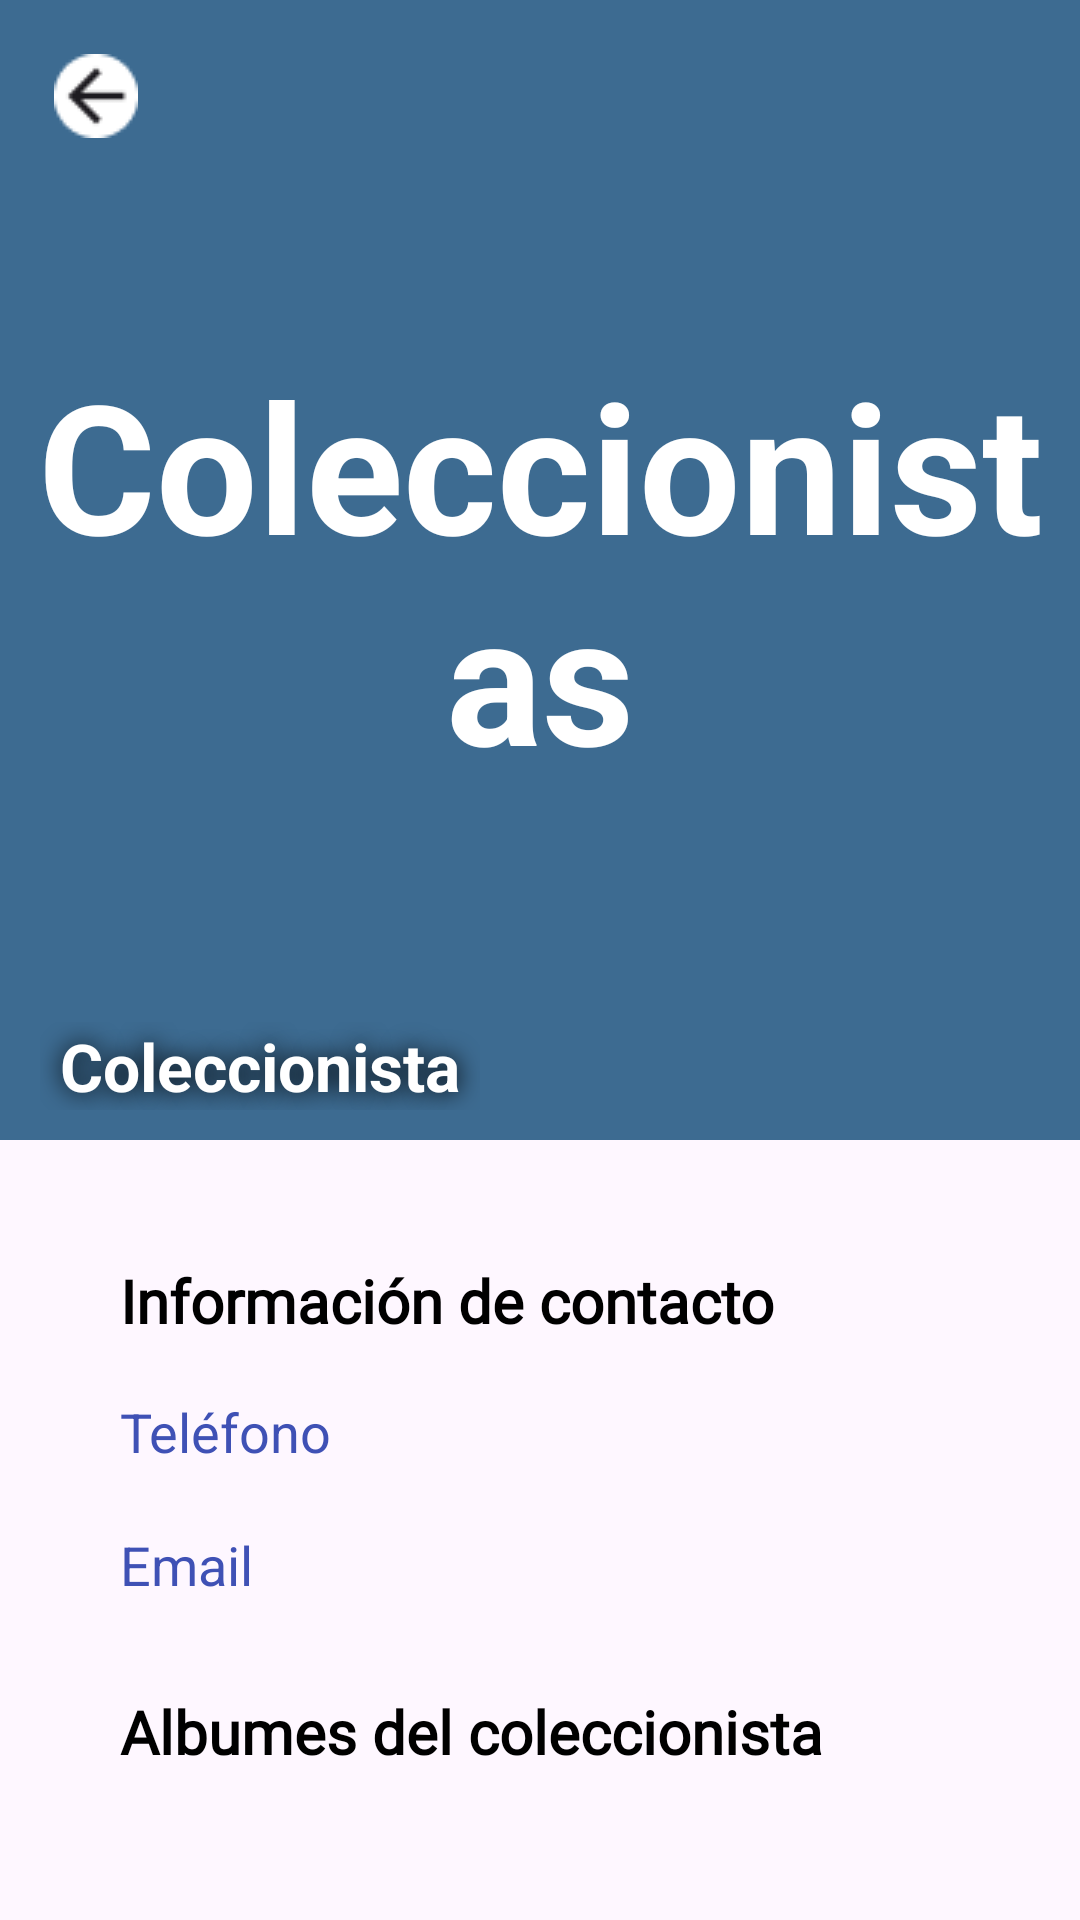

Layout XML and referenced resources for this Android screen:
<!-- AndroidManifest.xml: application theme Theme.VinylsMobile -->
<!-- res/layout/activity_collector_detail.xml -->
<?xml version="1.0" encoding="utf-8"?>
<LinearLayout xmlns:android="http://schemas.android.com/apk/res/android"
    xmlns:app="http://schemas.android.com/apk/res-auto"
    xmlns:tools="http://schemas.android.com/tools"
    android:id="@+id/main"
    android:layout_width="match_parent"
    android:layout_height="match_parent"
    android:orientation="vertical"
    tools:context=".view.CollectorDetailActivity">

    <androidx.constraintlayout.widget.ConstraintLayout
        android:id="@+id/constraintLayout"
        android:layout_width="match_parent"
        android:layout_height="wrap_content"
        app:layout_constraintEnd_toEndOf="parent"
        app:layout_constraintStart_toStartOf="parent"
        app:layout_constraintTop_toTopOf="parent">

        <TextView
            android:id="@+id/collectorCover"
            android:minWidth="413dp"
            android:minHeight="380dp"
            android:layout_width="match_parent"
            android:layout_height="wrap_content"
            android:background="#3D6B91"
            android:gravity="center"
            android:text="@string/collectors_title"
            android:textAlignment="center"
            android:textColor="#FFFFFF"
            android:textSize="60sp"
            android:textStyle="bold"
            app:layout_constraintEnd_toEndOf="parent"
            tools:layout_editor_absoluteY="-1dp"
            app:layout_constraintStart_toStartOf="parent"
            app:layout_constraintTop_toTopOf="parent"/>

        <TextView
            android:id="@+id/collectorName"
            android:layout_width="wrap_content"
            android:layout_height="wrap_content"
            android:layout_marginBottom="10dp"
            android:paddingStart="20dp"
            android:paddingEnd="20dp"
            android:shadowColor="@color/black"
            android:shadowRadius="20"
            android:text="@string/collector_name_placeholder"
            android:textColor="@color/white"
            android:textSize="22sp"
            android:textStyle="bold"
            app:layout_constraintBottom_toBottomOf="parent"
            app:layout_constraintStart_toStartOf="parent" />

        <ImageButton
            android:id="@+id/collectorDetailBackButton"
            android:layout_width="48dp"
            android:layout_height="48dp"
            android:layout_marginStart="8dp"
            android:layout_marginTop="8dp"
            android:background="@drawable/rounded_arrow_bg"
            android:contentDescription="@string/collector_detail_back"
            android:src="@drawable/arrow_back"
            app:layout_constraintStart_toStartOf="parent"
            app:layout_constraintTop_toTopOf="parent" />
    </androidx.constraintlayout.widget.ConstraintLayout>

    <LinearLayout
        android:layout_width="match_parent"
        android:layout_height="wrap_content"
        android:layout_marginTop="40dp"
        android:layout_marginLeft="40dp"
        android:layout_marginRight="40dp"
        android:orientation="vertical">

        <TextView
            android:id="@+id/performerListTitle"
            android:layout_width="wrap_content"
            android:layout_height="wrap_content"
            android:fontFamily="@font/nunito_bold"
            android:lineSpacingExtra="2sp"
            android:text="@string/collector_contact"
            android:textColor="@android:color/black"
            android:textSize="20sp"
            android:textStyle="bold" />

        <TextView
            android:id="@+id/collectorTelephone"
            android:layout_width="wrap_content"
            android:layout_height="match_parent"
            android:layout_marginTop="18dp"
            android:text="@string/collector_telephone_placeholder"
            android:textColor="#3F51B5"
            android:textSize="18sp" />

        <TextView
            android:id="@+id/collectorEmail"
            android:layout_width="wrap_content"
            android:layout_height="match_parent"
            android:layout_marginTop="20dp"
            android:text="@string/collector_email_placeholder"
            android:textColor="#3F51B5"
            android:textSize="18sp" />

        <TextView
            android:id="@+id/collectorAlbumsCount"
            android:layout_width="wrap_content"
            android:layout_height="wrap_content"
            android:layout_marginTop="30dp"
            android:fontFamily="@font/nunito_bold"
            android:lineSpacingExtra="2sp"
            android:text="@string/collector_albumes"
            android:textColor="@android:color/black"
            android:textSize="20sp"
            android:textStyle="bold" />

    </LinearLayout>
</LinearLayout>
<!-- resources referenced by this layout -->
<resources>
  <color name="black">#FF000000</color>
  <color name="white">#FFFFFFFF</color>
  <!-- drawable arrow_back: png bitmap (drawable, 437 bytes) -->
  <string name="collector_albumes">Albumes del coleccionista</string>
  <string name="collector_contact">Información de contacto</string>
  <string name="collector_detail_back">Collector detail back button</string>
  <string name="collector_email_placeholder">Email</string>
  <string name="collector_name_placeholder">Coleccionista</string>
  <string name="collector_telephone_placeholder">Teléfono</string>
  <string name="collectors_title">Coleccionistas</string>
  <style name="Theme.VinylsMobile" parent="Base.Theme.VinylsMobile" />
  <style name="Base.Theme.VinylsMobile" parent="Theme.Material3.DayNight.NoActionBar">
          
           <item name="colorPrimary">@color/primary</item>
          <item name="colorAccent">@color/secondary</item>
      </style>
  <color name="primary">#F46049</color>
  <color name="secondary">#FF8802</color>
</resources>
